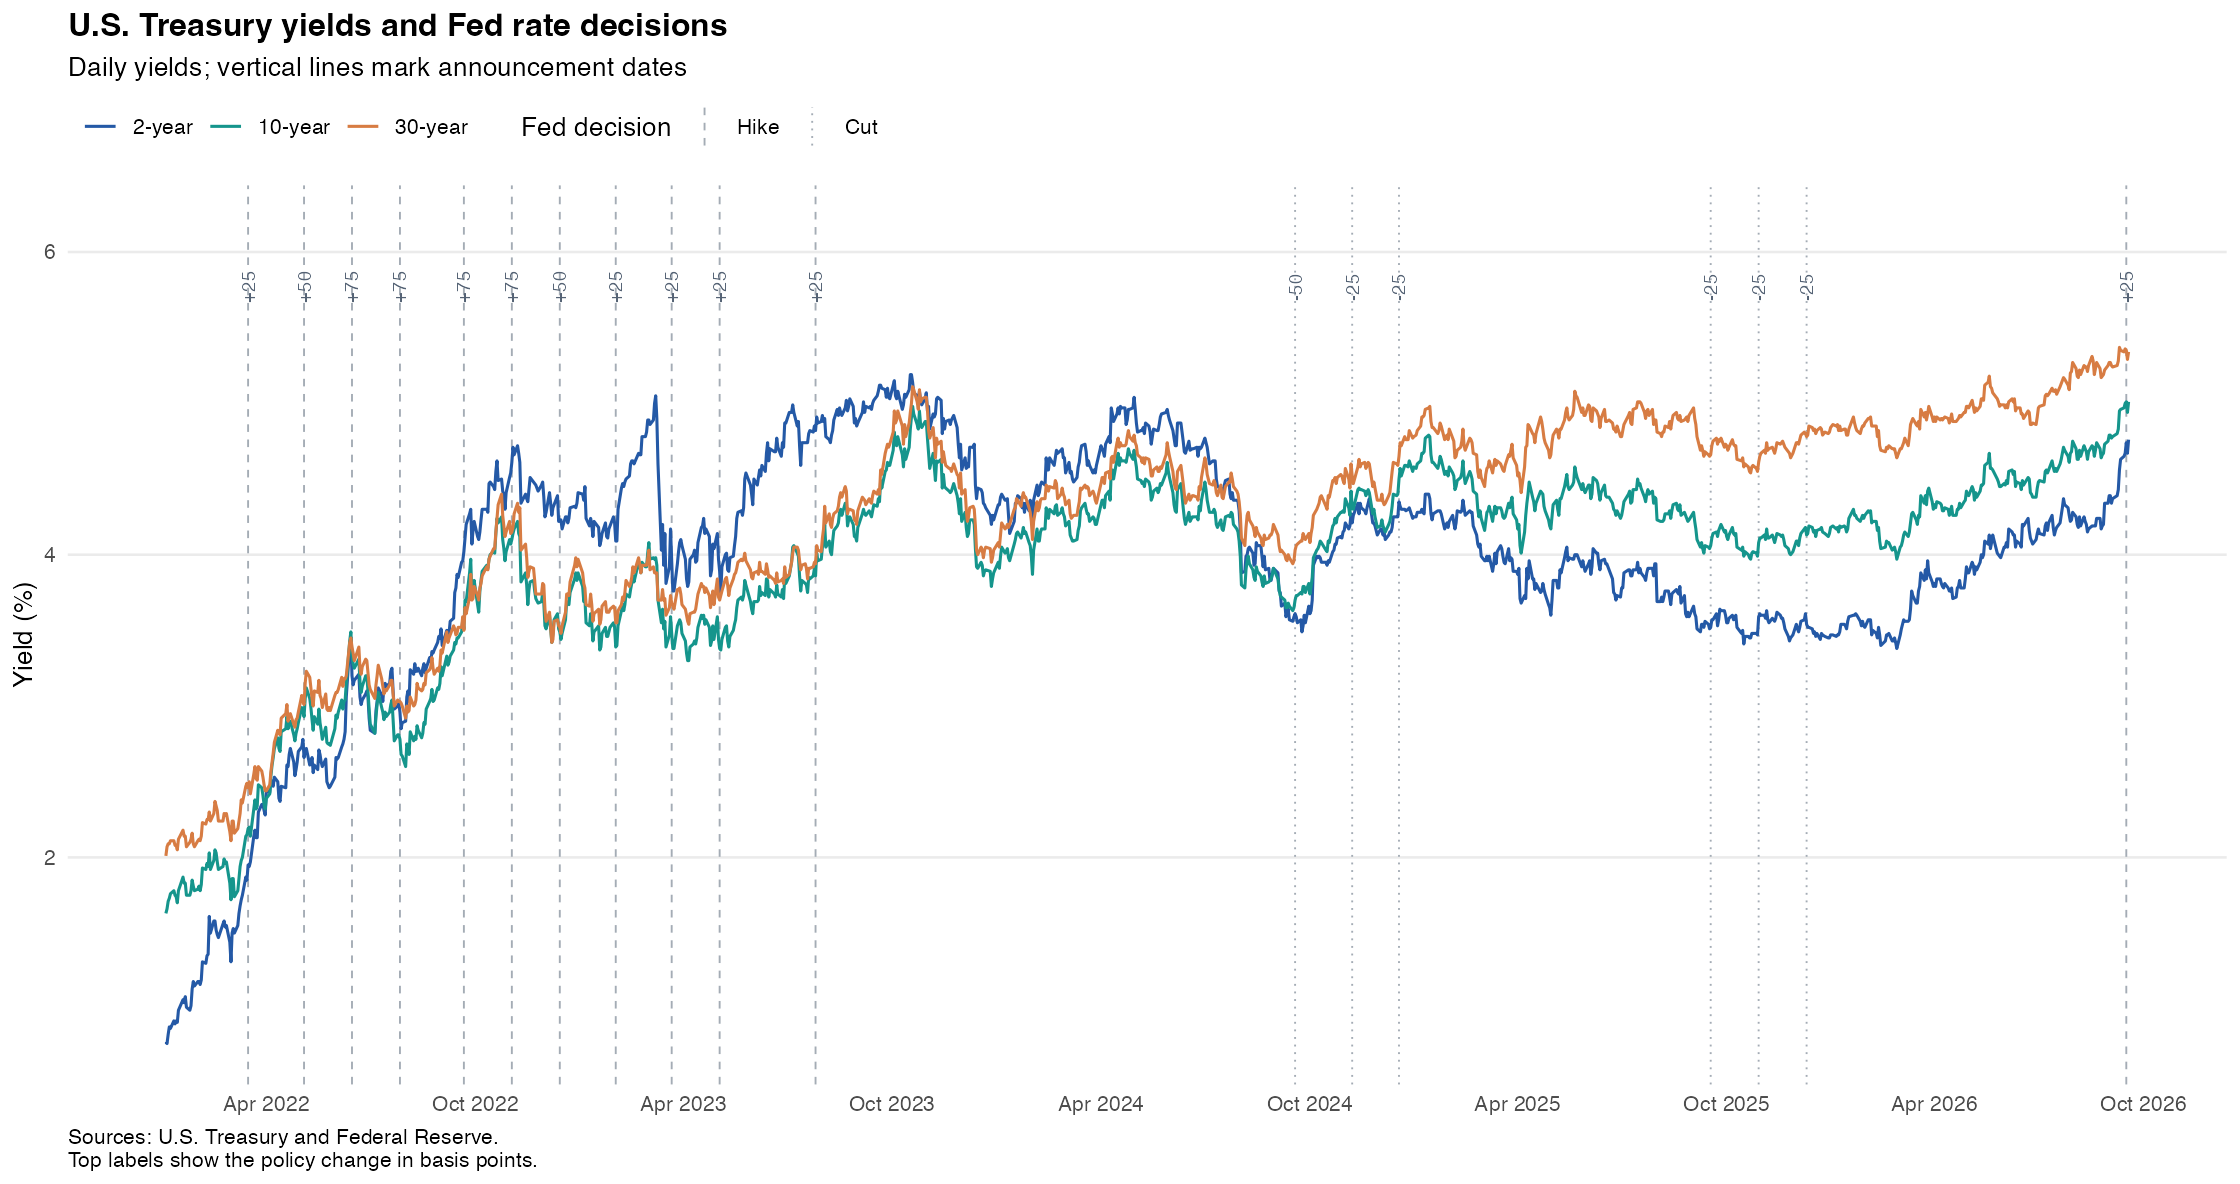

Source data for this figure (header and first rows):
date, yield_2y_pct, yield_10y_pct, yield_30y_pct, yield_source, effective_date, decision, change_bp, target_lower_pct, target_upper_pct, statement_url, policy_source, statement_source, decision_evidence
2022-01-03, 0.78, 1.63, 2.01, data/raw/treasury_2020_2023_archive.html, , , , , , , , , 
2022-01-04, 0.77, 1.66, 2.07, data/raw/treasury_2020_2023_archive.html, , , , , , , , , 
2022-01-05, 0.83, 1.71, 2.09, data/raw/treasury_2020_2023_archive.html, , , , , , , , , 
2022-01-06, 0.88, 1.73, 2.09, data/raw/treasury_2020_2023_archive.html, , , , , , , , , 
2022-01-07, 0.87, 1.76, 2.11, data/raw/treasury_2020_2023_archive.html, , , , , , , , , 
2022-01-10, 0.92, 1.78, 2.11, data/raw/treasury_2020_2023_archive.html, , , , , , , , , 
2022-01-11, 0.9, 1.75, 2.08, data/raw/treasury_2020_2023_archive.html, , , , , , , , , 
2022-01-12, 0.92, 1.74, 2.08, data/raw/treasury_2020_2023_archive.html, , , , , , , , , 
2022-01-13, 0.91, 1.7, 2.05, data/raw/treasury_2020_2023_archive.html, , , , , , , , , 
2022-01-14, 0.99, 1.78, 2.12, data/raw/treasury_2020_2023_archive.html, , , , , , , , , 
2022-01-18, 1.06, 1.87, 2.18, data/raw/treasury_2020_2023_archive.html, , , , , , , , , 
2022-01-19, 1.04, 1.83, 2.14, data/raw/treasury_2020_2023_archive.html, , , , , , , , , 
2022-01-20, 1.08, 1.83, 2.14, data/raw/treasury_2020_2023_archive.html, , , , , , , , , 
2022-01-21, 1.01, 1.75, 2.07, data/raw/treasury_2020_2023_archive.html, , , , , , , , , 
2022-01-24, 0.99, 1.75, 2.1, data/raw/treasury_2020_2023_archive.html, , , , , , , , , 
2022-01-25, 1.02, 1.78, 2.12, data/raw/treasury_2020_2023_archive.html, , , , , , , , , 
2022-01-26, 1.13, 1.85, 2.16, data/raw/treasury_2020_2023_archive.html, , , , , , , , , 
2022-01-27, 1.18, 1.81, 2.09, data/raw/treasury_2020_2023_archive.html, , , , , , , , , 
2022-01-28, 1.15, 1.78, 2.07, data/raw/treasury_2020_2023_archive.html, , , , , , , , , 
2022-01-31, 1.18, 1.79, 2.11, data/raw/treasury_2020_2023_archive.html, , , , , , , , , 
2022-02-01, 1.18, 1.81, 2.12, data/raw/treasury_2020_2023_archive.html, , , , , , , , , 
2022-02-02, 1.16, 1.78, 2.11, data/raw/treasury_2020_2023_archive.html, , , , , , , , , 
2022-02-03, 1.19, 1.82, 2.14, data/raw/treasury_2020_2023_archive.html, , , , , , , , , 
2022-02-04, 1.31, 1.93, 2.23, data/raw/treasury_2020_2023_archive.html, , , , , , , , , 
2022-02-07, 1.3, 1.92, 2.22, data/raw/treasury_2020_2023_archive.html, , , , , , , , , 
2022-02-08, 1.35, 1.96, 2.25, data/raw/treasury_2020_2023_archive.html, , , , , , , , , 
2022-02-09, 1.36, 1.94, 2.25, data/raw/treasury_2020_2023_archive.html, , , , , , , , , 
2022-02-10, 1.61, 2.03, 2.3, data/raw/treasury_2020_2023_archive.html, , , , , , , , , 
2022-02-11, 1.5, 1.92, 2.24, data/raw/treasury_2020_2023_archive.html, , , , , , , , , 
2022-02-14, 1.58, 1.98, 2.29, data/raw/treasury_2020_2023_archive.html, , , , , , , , , 
2022-02-15, 1.58, 2.05, 2.37, data/raw/treasury_2020_2023_archive.html, , , , , , , , , 
2022-02-16, 1.52, 2.03, 2.34, data/raw/treasury_2020_2023_archive.html, , , , , , , , , 
2022-02-17, 1.49, 1.97, 2.31, data/raw/treasury_2020_2023_archive.html, , , , , , , , , 
2022-02-18, 1.47, 1.92, 2.24, data/raw/treasury_2020_2023_archive.html, , , , , , , , , 
2022-02-22, 1.56, 1.94, 2.24, data/raw/treasury_2020_2023_archive.html, , , , , , , , , 
2022-02-23, 1.58, 1.99, 2.29, data/raw/treasury_2020_2023_archive.html, , , , , , , , , 
2022-02-24, 1.54, 1.96, 2.28, data/raw/treasury_2020_2023_archive.html, , , , , , , , , 
2022-02-25, 1.55, 1.97, 2.29, data/raw/treasury_2020_2023_archive.html, , , , , , , , , 
2022-02-28, 1.44, 1.83, 2.17, data/raw/treasury_2020_2023_archive.html, , , , , , , , , 
2022-03-01, 1.31, 1.72, 2.11, data/raw/treasury_2020_2023_archive.html, , , , , , , , , 
2022-03-02, 1.5, 1.86, 2.24, data/raw/treasury_2020_2023_archive.html, , , , , , , , , 
2022-03-03, 1.53, 1.86, 2.24, data/raw/treasury_2020_2023_archive.html, , , , , , , , , 
2022-03-04, 1.5, 1.74, 2.16, data/raw/treasury_2020_2023_archive.html, , , , , , , , , 
2022-03-07, 1.55, 1.78, 2.19, data/raw/treasury_2020_2023_archive.html, , , , , , , , , 
2022-03-08, 1.63, 1.86, 2.24, data/raw/treasury_2020_2023_archive.html, , , , , , , , , 
2022-03-09, 1.68, 1.94, 2.29, data/raw/treasury_2020_2023_archive.html, , , , , , , , , 
2022-03-10, 1.72, 1.98, 2.38, data/raw/treasury_2020_2023_archive.html, , , , , , , , , 
2022-03-11, 1.75, 2, 2.36, data/raw/treasury_2020_2023_archive.html, , , , , , , , , 
2022-03-14, 1.87, 2.14, 2.47, data/raw/treasury_2020_2023_archive.html, , , , , , , , , 
2022-03-15, 1.85, 2.15, 2.49, data/raw/treasury_2020_2023_archive.html, , , , , , , , , 
2022-03-16, 1.95, 2.19, 2.46, data/raw/treasury_2020_2023_archive.html, 2022-03-17, Hike, 25, 0.25, 0.5, https://www.federalreserve.gov/newsevent…, data/raw/fed_openmarket.html, data/raw/fed_statement_20220316.html, The Committee seeks to achieve maximum e…
2022-03-17, 1.94, 2.2, 2.5, data/raw/treasury_2020_2023_archive.html, , , , , , , , , 
2022-03-18, 1.97, 2.14, 2.42, data/raw/treasury_2020_2023_archive.html, , , , , , , , , 
2022-03-21, 2.14, 2.32, 2.55, data/raw/treasury_2020_2023_archive.html, , , , , , , , , 
2022-03-22, 2.18, 2.38, 2.6, data/raw/treasury_2020_2023_archive.html, , , , , , , , , 
2022-03-23, 2.13, 2.32, 2.52, data/raw/treasury_2020_2023_archive.html, , , , , , , , , 
2022-03-24, 2.13, 2.34, 2.51, data/raw/treasury_2020_2023_archive.html, , , , , , , , , 
2022-03-25, 2.3, 2.48, 2.6, data/raw/treasury_2020_2023_archive.html, , , , , , , , , 
2022-03-28, 2.35, 2.46, 2.57, data/raw/treasury_2020_2023_archive.html, , , , , , , , , 
2022-03-29, 2.35, 2.41, 2.53, data/raw/treasury_2020_2023_archive.html, , , , , , , , , 
... 1,118 more rows
